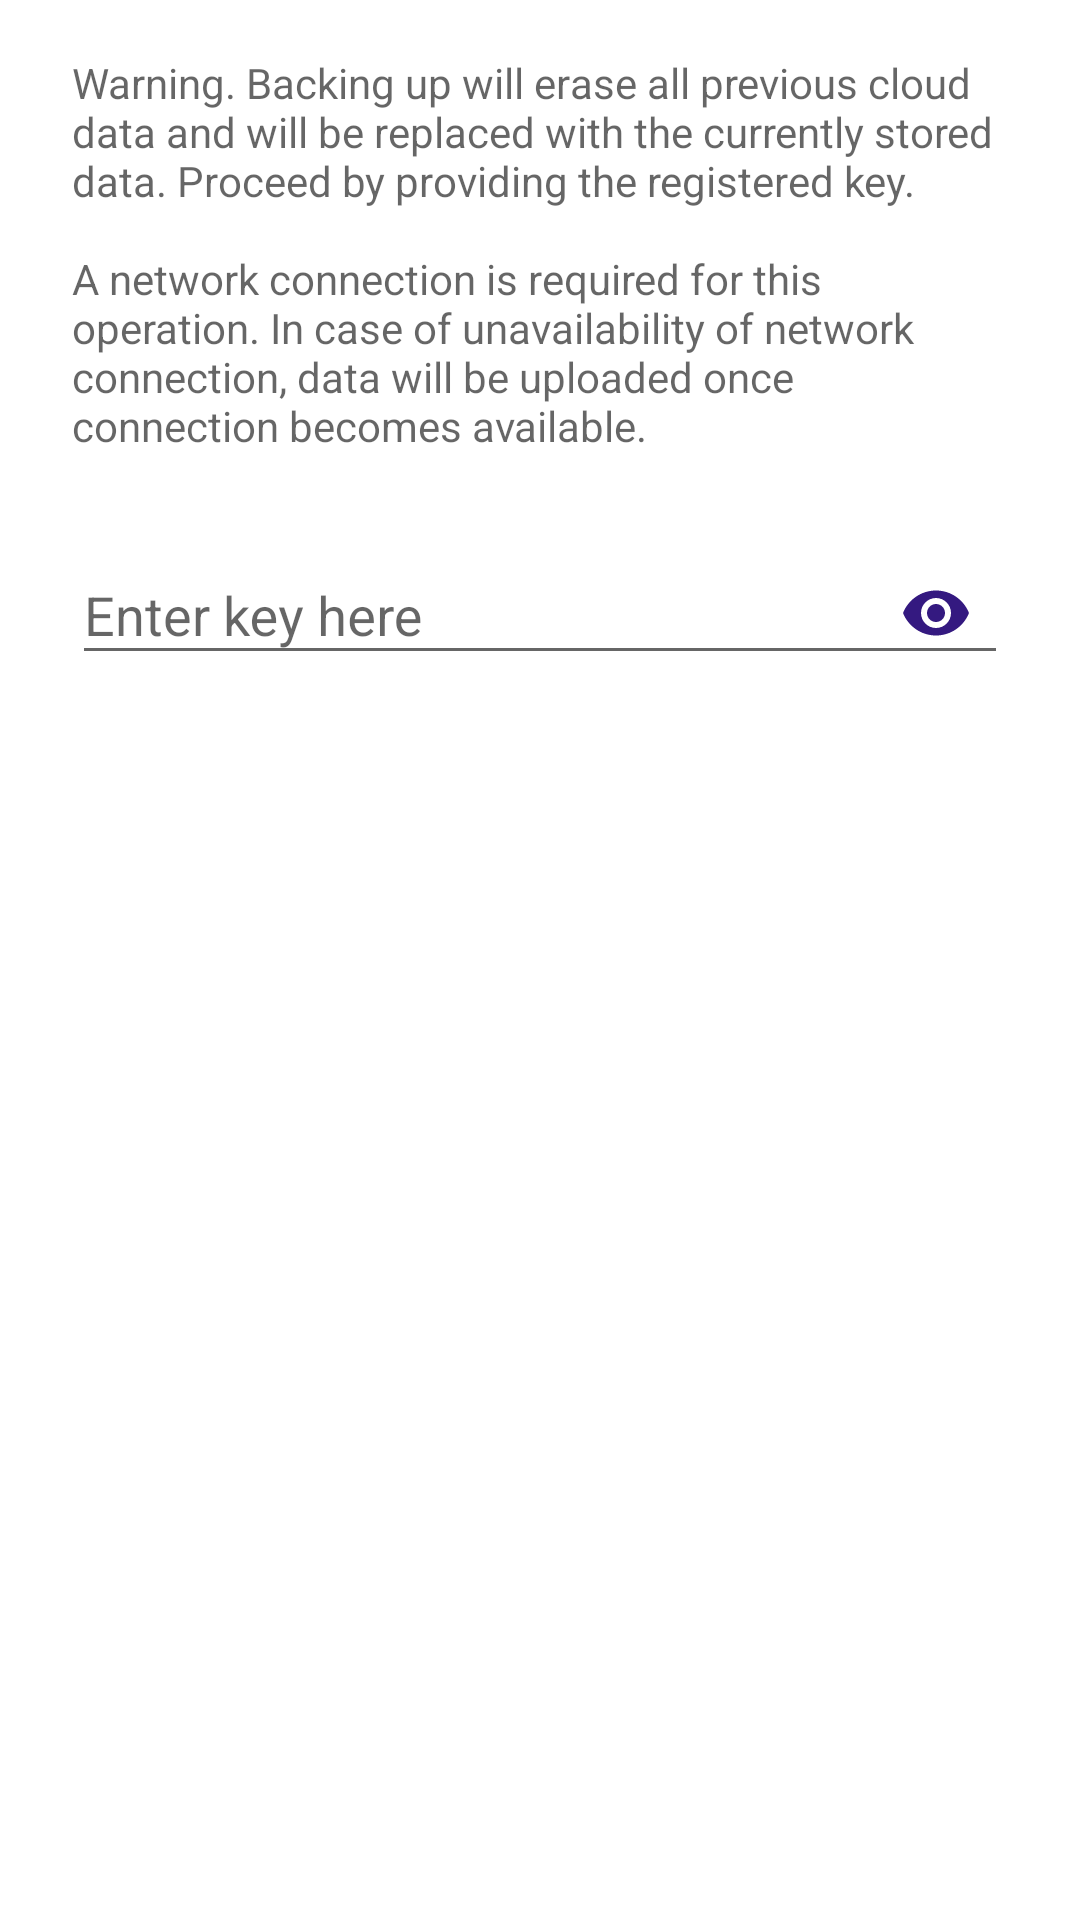

Android layout source for this screen:
<!-- AndroidManifest.xml: application theme AppTheme.BrandedLaunch -->
<!-- res/layout/dialog_backup.xml -->
<?xml version="1.0" encoding="utf-8"?>
<layout xmlns:android="http://schemas.android.com/apk/res/android"
    xmlns:app="http://schemas.android.com/apk/res-auto">

    <ScrollView
        android:layout_width="match_parent"
        android:layout_height="match_parent"
        android:layout_marginTop="48dp"
        android:layout_marginBottom="48dp"
        android:overScrollMode="ifContentScrolls">

        <LinearLayout
            android:layout_width="match_parent"
            android:layout_height="wrap_content"
            android:orientation="vertical"
            android:paddingStart="?dialogPreferredPadding"
            android:paddingLeft="?dialogPreferredPadding"
            android:paddingTop="18dp"
            android:paddingEnd="?dialogPreferredPadding"
            android:paddingRight="?dialogPreferredPadding"
            android:paddingBottom="18dp">

            <TextView
                style="?android:attr/textAppearanceSmall"
                android:layout_width="match_parent"
                android:layout_height="wrap_content"
                android:layout_marginBottom="18dp"
                android:breakStrategy="simple"
                android:text="@string/message_key_backup"
                android:textColor="?android:attr/textColorSecondary" />

            <com.google.android.material.textfield.TextInputLayout
                android:id="@+id/pass1"
                android:layout_width="match_parent"
                android:layout_height="wrap_content"
                android:hint="@string/message_password_1_hint"
                app:passwordToggleDrawable="@drawable/ic_show_password"
                app:passwordToggleEnabled="true"
                app:passwordToggleTint="@color/colorPrimary">

                <com.google.android.material.textfield.TextInputEditText
                    android:layout_width="match_parent"
                    android:layout_height="wrap_content"
                    android:imeOptions="actionDone"
                    android:inputType="textPassword"
                    android:textColor="@color/dialog_title" />
            </com.google.android.material.textfield.TextInputLayout>

            <ProgressBar
                android:id="@+id/progressBar"
                android:layout_width="wrap_content"
                android:layout_height="wrap_content"
                android:layout_gravity="center"
                android:layout_margin="16dp"
                android:visibility="gone" />

            <TextView
                android:id="@+id/textView"
                android:layout_width="wrap_content"
                android:layout_height="wrap_content"
                android:layout_gravity="center"
                android:layout_marginTop="16dp"
                android:breakStrategy="simple"
                android:gravity="center"
                android:text="@string/message_backup_ongoing"
                android:textColor="@color/colorPrimary"
                android:visibility="gone" />

        </LinearLayout>
    </ScrollView>

</layout>
<!-- resources referenced by this layout -->
<resources>
  <color name="colorPrimary">#341980</color>
  <color name="dialog_title">#4b4b4b</color>
  <string name="message_backup_ongoing">Backup ongoing. Please do not close the application or press any button. This dialog will automatically close once backup is finished.</string>
  <string name="message_key_backup">Warning. Backing up will erase all previous cloud data and will be replaced with the currently stored data. Proceed by providing the registered key.\n\nA
          network connection is required for this operation. In case of unavailability of network connection, data will be uploaded once connection becomes available.</string>
  <string name="message_password_1_hint">Enter key here</string>
  <style name="AppTheme.BrandedLaunch">
          <item name="android:windowBackground">@drawable/launcher_bg</item>
          <item name="android:windowFullscreen">true</item>
      </style>
  <!-- drawable launcher_bg (drawable) -->
  <?xml version="1.0" encoding="utf-8"?>
  <layer-list xmlns:android="http://schemas.android.com/apk/res/android">
      <item
          android:drawable="@color/colorPrimary"
          android:gravity="fill" />
  
      <item>
          <bitmap
              android:gravity="center"
              android:src="@drawable/ic_icon_white"
              android:tileMode="disabled" />
      </item>
  
  </layer-list>
  <!-- drawable ic_icon_white (drawable) -->
  <vector xmlns:android="http://schemas.android.com/apk/res/android"
      android:width="24dp"
      android:height="24dp"
      android:tint="#FFFFFF"
      android:viewportWidth="24.0"
      android:viewportHeight="24.0">
      <path
          android:fillColor="#FF000000"
          android:pathData="M23.25,12.77l-2.57,-2.57 -1.41,1.41 2.22,2.22 -5.66,5.66L4.51,8.17l5.66,-5.66 2.1,2.1 1.41,-1.41L11.23,0.75c-0.59,-0.59 -1.54,-0.59 -2.12,0L2.75,7.11c-0.59,0.59 -0.59,1.54 0,2.12l12.02,12.02c0.59,0.59 1.54,0.59 2.12,0l6.36,-6.36c0.59,-0.59 0.59,-1.54 0,-2.12zM8.47,20.48C5.2,18.94 2.86,15.76 2.5,12L1,12c0.51,6.16 5.66,11 11.95,11l0.66,-0.03 -3.81,-3.82 -1.33,1.33zM16,9h5c0.55,0 1,-0.45 1,-1L22,4c0,-0.55 -0.45,-1 -1,-1v-0.5C21,1.12 19.88,0 18.5,0S16,1.12 16,2.5L16,3c-0.55,0 -1,0.45 -1,1v4c0,0.55 0.45,1 1,1zM16.8,2.5c0,-0.94 0.76,-1.7 1.7,-1.7s1.7,0.76 1.7,1.7L20.2,3h-3.4v-0.5z" />
  </vector>
</resources>
